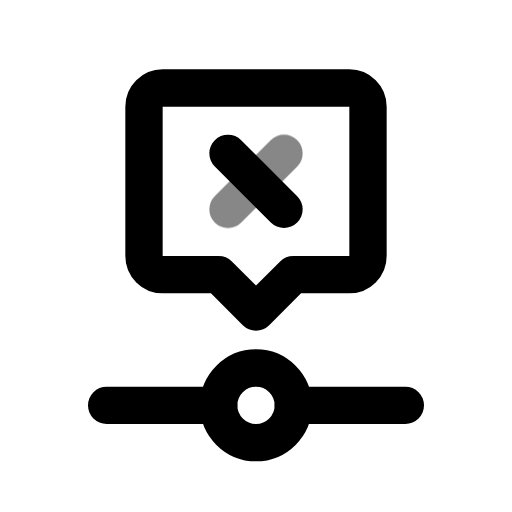
t = 0.00 s
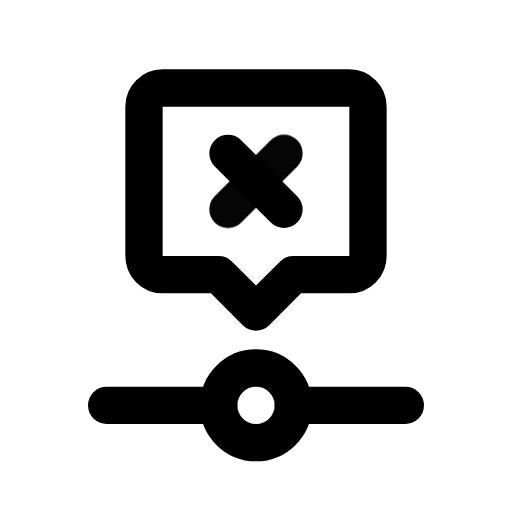
t = 0.50 s
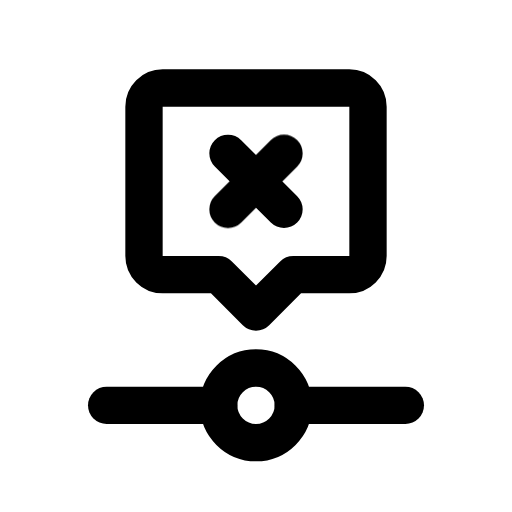
t = 1.08 s
t = 1.56 s: frame unchanged from t = 1.08 s, image omitted
t = 1.96 s: frame unchanged from t = 1.08 s, image omitted
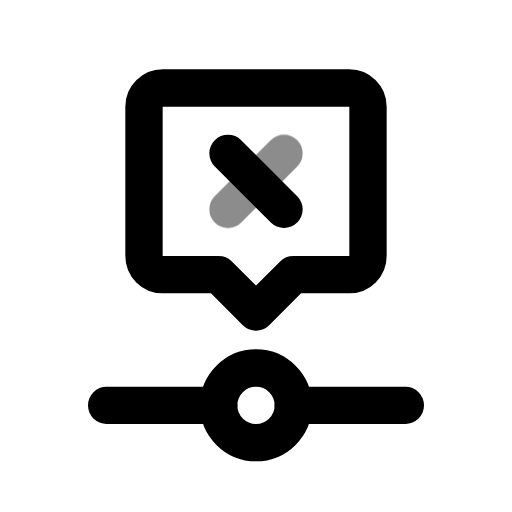
t = 2.75 s

The animated SVG that drew these frames (rendered in a browser with its animation timeline set to each time). Animation: 1 CSS @keyframes rule; one cycle of 3.15 s, repeats indefinitely.

<svg xmlns="http://www.w3.org/2000/svg" width="24" height="24" fill="none" stroke="currentColor" stroke-linecap="round" stroke-linejoin="round" stroke-width="2" viewBox="0 0 24 24">
    <!-- Generated by scripts/icon-expansion/generate.mjs -->
    <!-- Adapted from Tabler Icons 3.34.1.
MIT License

Copyright (c) 2020-2024 Paweł Kuna

Permission is hereby granted, free of charge, to any person obtaining a copy
of this software and associated documentation files (the "Software"), to deal
in the Software without restriction, including without limitation the rights
to use, copy, modify, merge, publish, distribute, sublicense, and/or sell
copies of the Software, and to permit persons to whom the Software is
furnished to do so, subject to the following conditions:

The above copyright notice and this permission notice shall be included in all
copies or substantial portions of the Software.

THE SOFTWARE IS PROVIDED "AS IS", WITHOUT WARRANTY OF ANY KIND, EXPRESS OR
IMPLIED, INCLUDING BUT NOT LIMITED TO THE WARRANTIES OF MERCHANTABILITY,
FITNESS FOR A PARTICULAR PURPOSE AND NONINFRINGEMENT. IN NO EVENT SHALL THE
AUTHORS OR COPYRIGHT HOLDERS BE LIABLE FOR ANY CLAIM, DAMAGES OR OTHER
LIABILITY, WHETHER IN AN ACTION OF CONTRACT, TORT OR OTHERWISE, ARISING FROM,
OUT OF OR IN CONNECTION WITH THE SOFTWARE OR THE USE OR OTHER DEALINGS IN THE
SOFTWARE. -->
    <style>
        @media (prefers-reduced-motion: no-preference) {
            @keyframes ira-exp-pulse { 0%, 100% { opacity: 1; } 22% { opacity: .45; } 40% { opacity: 1; } }
            [data-ira-motion="timeline-event-x"] { transform-box: fill-box; transform-origin: center; animation: ira-exp-pulse 2.65s ease-in-out -0.5s infinite; }
        }
    </style>
    <g transform="translate(1.5 1.5) scale(.875)"><path d="M12 20m-2 0a2 2 0 1 0 4 0a2 2 0 1 0 -4 0"/><path d="M10 20h-6"/><path d="M14 20h6"/><path d="M12 15l-2 -2h-3a1 1 0 0 1 -1 -1v-8a1 1 0 0 1 1 -1h10a1 1 0 0 1 1 1v8a1 1 0 0 1 -1 1h-3l-2 2z"/><path d="M13.5 9.5l-3 -3"/></g>
    <g data-ira-motion="timeline-event-x"><g transform="translate(1.5 1.5) scale(.875)"><path d="M10.5 9.5l3 -3"/></g></g>
</svg>
